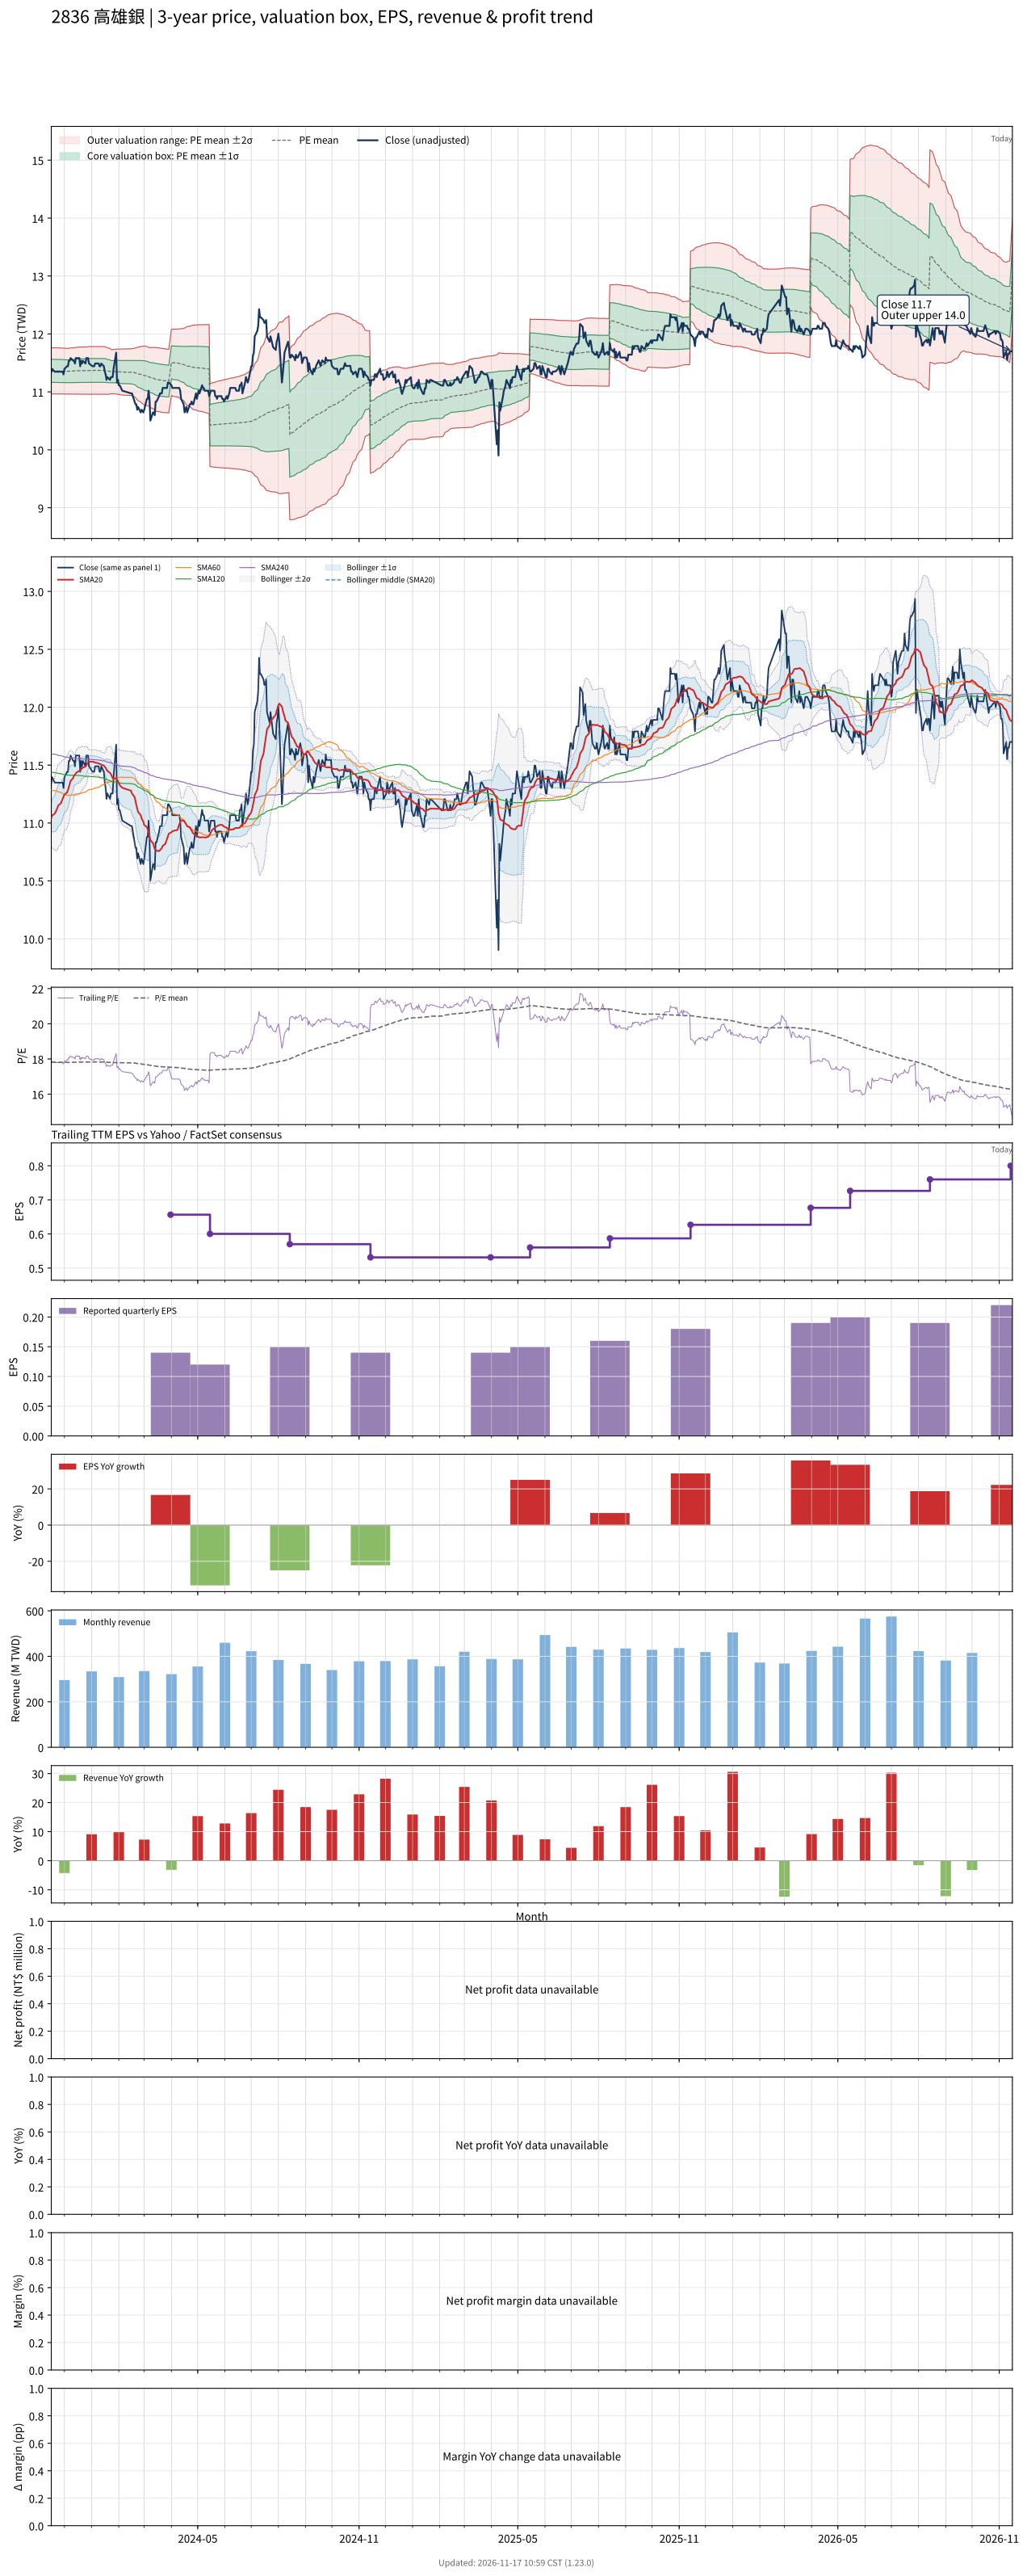

The file beside this chart, header and first rows:
# chart-version: skill-stock-dynamic-val…
date, close, available_date, period_end, eps, ttm_eps, pe, pe_mean, pe_std, price_m2, price_m1, price_mean, price_p1, price_p2, forward_eps, forward_pe, forward_pe_mean, forward_pe_std, forward_price_m2, forward_price_m1, forward_price_mean, forward_price_p1, forward_price_p2, sma20
2023-11-16, 11.35, 2023-11-14, 2023-09-30, 0.18, 0.6378, 17.79, 17.82, 0.3124, 10.97, 11.16, 11.36, 11.56, 11.76, , , , , , , , , , 11.04
2023-11-17, 11.4, 2023-11-14, 2023-09-30, 0.18, 0.6378, 17.87, 17.82, 0.3121, 10.97, 11.16, 11.36, 11.56, 11.76, , , , , , , , , , 11.06
2023-11-20, 11.35, 2023-11-14, 2023-09-30, 0.18, 0.6378, 17.79, 17.82, 0.3121, 10.96, 11.16, 11.36, 11.56, 11.76, , , , , , , , , , 11.08
2023-11-21, 11.35, 2023-11-14, 2023-09-30, 0.18, 0.6378, 17.79, 17.82, 0.312, 10.96, 11.16, 11.36, 11.56, 11.76, , , , , , , , , , 11.1
2023-11-22, 11.35, 2023-11-14, 2023-09-30, 0.18, 0.6378, 17.79, 17.81, 0.3117, 10.96, 11.16, 11.36, 11.56, 11.76, , , , , , , , , , 11.11
2023-11-23, 11.35, 2023-11-14, 2023-09-30, 0.18, 0.6378, 17.79, 17.81, 0.3116, 10.96, 11.16, 11.36, 11.56, 11.76, , , , , , , , , , 11.13
2023-11-24, 11.35, 2023-11-14, 2023-09-30, 0.18, 0.6378, 17.79, 17.81, 0.3116, 10.96, 11.16, 11.36, 11.56, 11.76, , , , , , , , , , 11.15
2023-11-27, 11.35, 2023-11-14, 2023-09-30, 0.18, 0.6378, 17.79, 17.81, 0.3116, 10.96, 11.16, 11.36, 11.56, 11.76, , , , , , , , , , 11.17
2023-11-28, 11.35, 2023-11-14, 2023-09-30, 0.18, 0.6378, 17.79, 17.81, 0.3112, 10.96, 11.16, 11.36, 11.56, 11.76, , , , , , , , , , 11.19
2023-11-29, 11.35, 2023-11-14, 2023-09-30, 0.18, 0.6378, 17.79, 17.81, 0.3109, 10.96, 11.16, 11.36, 11.56, 11.76, , , , , , , , , , 11.21
2023-11-30, 11.3, 2023-11-14, 2023-09-30, 0.18, 0.6378, 17.72, 17.81, 0.3102, 10.96, 11.16, 11.36, 11.55, 11.75, , , , , , , , , , 11.23
2023-12-01, 11.4, 2023-11-14, 2023-09-30, 0.18, 0.6378, 17.87, 17.81, 0.3095, 10.96, 11.16, 11.36, 11.55, 11.75, , , , , , , , , , 11.25
2023-12-04, 11.44, 2023-11-14, 2023-09-30, 0.18, 0.6378, 17.94, 17.8, 0.309, 10.96, 11.16, 11.36, 11.55, 11.75, , , , , , , , , , 11.26
2023-12-05, 11.44, 2023-11-14, 2023-09-30, 0.18, 0.6378, 17.94, 17.8, 0.3091, 10.96, 11.16, 11.36, 11.55, 11.75, , , , , , , , , , 11.28
2023-12-06, 11.54, 2023-11-14, 2023-09-30, 0.18, 0.6378, 18.09, 17.81, 0.3101, 10.96, 11.16, 11.36, 11.55, 11.75, , , , , , , , , , 11.31
2023-12-07, 11.54, 2023-11-14, 2023-09-30, 0.18, 0.6378, 18.09, 17.81, 0.3111, 10.96, 11.16, 11.36, 11.56, 11.75, , , , , , , , , , 11.33
2023-12-08, 11.58, 2023-11-14, 2023-09-30, 0.18, 0.6378, 18.16, 17.81, 0.3126, 10.96, 11.16, 11.36, 11.56, 11.76, , , , , , , , , , 11.36
2023-12-11, 11.54, 2023-11-14, 2023-09-30, 0.18, 0.6378, 18.09, 17.81, 0.3136, 10.96, 11.16, 11.36, 11.56, 11.76, , , , , , , , , , 11.39
2023-12-12, 11.54, 2023-11-14, 2023-09-30, 0.18, 0.6378, 18.09, 17.81, 0.3145, 10.96, 11.16, 11.36, 11.56, 11.76, , , , , , , , , , 11.41
2023-12-13, 11.49, 2023-11-14, 2023-09-30, 0.18, 0.6378, 18.01, 17.81, 0.3149, 10.96, 11.16, 11.36, 11.56, 11.76, , , , , , , , , , 11.42
2023-12-14, 11.58, 2023-11-14, 2023-09-30, 0.18, 0.6378, 18.16, 17.82, 0.3164, 10.96, 11.16, 11.36, 11.56, 11.77, , , , , , , , , , 11.43
2023-12-15, 11.58, 2023-11-14, 2023-09-30, 0.18, 0.6378, 18.16, 17.82, 0.3177, 10.96, 11.16, 11.36, 11.57, 11.77, , , , , , , , , , 11.44
2023-12-18, 11.58, 2023-11-14, 2023-09-30, 0.18, 0.6378, 18.16, 17.82, 0.3192, 10.96, 11.16, 11.37, 11.57, 11.77, , , , , , , , , , 11.45
2023-12-19, 11.44, 2023-11-14, 2023-09-30, 0.18, 0.6378, 17.94, 17.82, 0.3193, 10.96, 11.16, 11.37, 11.57, 11.77, , , , , , , , , , 11.45
2023-12-20, 11.54, 2023-11-14, 2023-09-30, 0.18, 0.6378, 18.09, 17.82, 0.32, 10.96, 11.16, 11.37, 11.57, 11.77, , , , , , , , , , 11.46
2023-12-21, 11.49, 2023-11-14, 2023-09-30, 0.18, 0.6378, 18.01, 17.82, 0.3198, 10.96, 11.16, 11.37, 11.57, 11.77, , , , , , , , , , 11.47
2023-12-22, 11.54, 2023-11-14, 2023-09-30, 0.18, 0.6378, 18.09, 17.82, 0.319, 10.96, 11.16, 11.37, 11.57, 11.77, , , , , , , , , , 11.48
2023-12-25, 11.49, 2023-11-14, 2023-09-30, 0.18, 0.6378, 18.01, 17.82, 0.3183, 10.96, 11.16, 11.37, 11.57, 11.77, , , , , , , , , , 11.49
2023-12-26, 11.58, 2023-11-14, 2023-09-30, 0.18, 0.6378, 18.16, 17.82, 0.3192, 10.96, 11.16, 11.37, 11.57, 11.77, , , , , , , , , , 11.5
2023-12-27, 11.58, 2023-11-14, 2023-09-30, 0.18, 0.6378, 18.16, 17.82, 0.3206, 10.96, 11.16, 11.37, 11.57, 11.78, , , , , , , , , , 11.51
2023-12-28, 11.58, 2023-11-14, 2023-09-30, 0.18, 0.6378, 18.16, 17.83, 0.3221, 10.96, 11.16, 11.37, 11.57, 11.78, , , , , , , , , , 11.52
2023-12-29, 11.49, 2023-11-14, 2023-09-30, 0.18, 0.6378, 18.01, 17.83, 0.3225, 10.96, 11.16, 11.37, 11.58, 11.78, , , , , , , , , , 11.53
2024-01-02, 11.44, 2023-11-14, 2023-09-30, 0.18, 0.6378, 17.94, 17.83, 0.3226, 10.96, 11.16, 11.37, 11.58, 11.78, , , , , , , , , , 11.53
2024-01-03, 11.44, 2023-11-14, 2023-09-30, 0.18, 0.6378, 17.94, 17.83, 0.3227, 10.96, 11.16, 11.37, 11.58, 11.78, , , , , , , , , , 11.53
2024-01-04, 11.44, 2023-11-14, 2023-09-30, 0.18, 0.6378, 17.94, 17.83, 0.3229, 10.96, 11.16, 11.37, 11.58, 11.78, , , , , , , , , , 11.52
2024-01-05, 11.49, 2023-11-14, 2023-09-30, 0.18, 0.6378, 18.01, 17.83, 0.3231, 10.96, 11.17, 11.37, 11.58, 11.78, , , , , , , , , , 11.52
2024-01-08, 11.49, 2023-11-14, 2023-09-30, 0.18, 0.6378, 18.01, 17.83, 0.3233, 10.96, 11.17, 11.37, 11.58, 11.78, , , , , , , , , , 11.52
2024-01-09, 11.49, 2023-11-14, 2023-09-30, 0.18, 0.6378, 18.01, 17.83, 0.3234, 10.96, 11.17, 11.37, 11.58, 11.78, , , , , , , , , , 11.52
2024-01-10, 11.44, 2023-11-14, 2023-09-30, 0.18, 0.6378, 17.94, 17.83, 0.3225, 10.96, 11.16, 11.37, 11.58, 11.78, , , , , , , , , , 11.51
2024-01-11, 11.44, 2023-11-14, 2023-09-30, 0.18, 0.6378, 17.94, 17.83, 0.3224, 10.96, 11.16, 11.37, 11.58, 11.78, , , , , , , , , , 11.51
2024-01-12, 11.49, 2023-11-14, 2023-09-30, 0.18, 0.6378, 18.01, 17.83, 0.3223, 10.96, 11.16, 11.37, 11.58, 11.78, , , , , , , , , , 11.5
2024-01-15, 11.44, 2023-11-14, 2023-09-30, 0.18, 0.6378, 17.94, 17.83, 0.3224, 10.96, 11.16, 11.37, 11.58, 11.78, , , , , , , , , , 11.5
2024-01-16, 11.35, 2023-11-14, 2023-09-30, 0.18, 0.6378, 17.79, 17.83, 0.3221, 10.96, 11.16, 11.37, 11.58, 11.78, , , , , , , , , , 11.48
2024-01-17, 11.3, 2023-11-14, 2023-09-30, 0.18, 0.6378, 17.72, 17.82, 0.3217, 10.96, 11.16, 11.37, 11.57, 11.78, , , , , , , , , , 11.48
2024-01-18, 11.21, 2023-11-14, 2023-09-30, 0.18, 0.6378, 17.57, 17.82, 0.318, 10.96, 11.16, 11.36, 11.57, 11.77, , , , , , , , , , 11.46
2024-01-19, 11.25, 2023-11-14, 2023-09-30, 0.18, 0.6378, 17.65, 17.81, 0.3137, 10.96, 11.16, 11.36, 11.56, 11.76, , , , , , , , , , 11.45
2024-01-22, 11.21, 2023-11-14, 2023-09-30, 0.18, 0.6378, 17.57, 17.8, 0.3096, 10.96, 11.16, 11.36, 11.55, 11.75, , , , , , , , , , 11.43
2024-01-23, 11.25, 2023-11-14, 2023-09-30, 0.18, 0.6378, 17.65, 17.8, 0.2988, 10.97, 11.16, 11.35, 11.54, 11.73, , , , , , , , , , 11.42
2024-01-24, 11.25, 2023-11-14, 2023-09-30, 0.18, 0.6378, 17.65, 17.79, 0.2991, 10.97, 11.16, 11.35, 11.54, 11.73, , , , , , , , , , 11.4
2024-01-25, 11.25, 2023-11-14, 2023-09-30, 0.18, 0.6378, 17.65, 17.79, 0.2994, 10.97, 11.16, 11.35, 11.54, 11.73, , , , , , , , , , 11.39
2024-01-26, 11.4, 2023-11-14, 2023-09-30, 0.18, 0.6378, 17.87, 17.79, 0.2995, 10.97, 11.16, 11.35, 11.54, 11.73, , , , , , , , , , 11.38
2024-01-29, 11.68, 2023-11-14, 2023-09-30, 0.18, 0.6378, 18.31, 17.8, 0.3031, 10.96, 11.16, 11.35, 11.54, 11.74, , , , , , , , , , 11.39
2024-01-30, 11.16, 2023-11-14, 2023-09-30, 0.18, 0.6378, 17.5, 17.8, 0.3043, 10.96, 11.16, 11.35, 11.54, 11.74, , , , , , , , , , 11.37
2024-01-31, 11.21, 2023-11-14, 2023-09-30, 0.18, 0.6378, 17.57, 17.79, 0.305, 10.96, 11.15, 11.35, 11.54, 11.74, , , , , , , , , , 11.36
2024-02-01, 11.11, 2023-11-14, 2023-09-30, 0.18, 0.6378, 17.43, 17.79, 0.3068, 10.95, 11.15, 11.35, 11.54, 11.74, , , , , , , , , , 11.35
2024-02-02, 11.11, 2023-11-14, 2023-09-30, 0.18, 0.6378, 17.43, 17.79, 0.3085, 10.95, 11.15, 11.34, 11.54, 11.74, , , , , , , , , , 11.33
2024-02-05, 11.02, 2023-11-14, 2023-09-30, 0.18, 0.6378, 17.28, 17.78, 0.3119, 10.94, 11.14, 11.34, 11.54, 11.74, , , , , , , , , , 11.3
2024-02-15, 10.97, 2023-11-14, 2023-09-30, 0.18, 0.6378, 17.21, 17.78, 0.3158, 10.94, 11.14, 11.34, 11.54, 11.74, , , , , , , , , , 11.28
2024-02-16, 10.97, 2023-11-14, 2023-09-30, 0.18, 0.6378, 17.21, 17.78, 0.3196, 10.93, 11.13, 11.34, 11.54, 11.75, , , , , , , , , , 11.25
... 667 more rows
